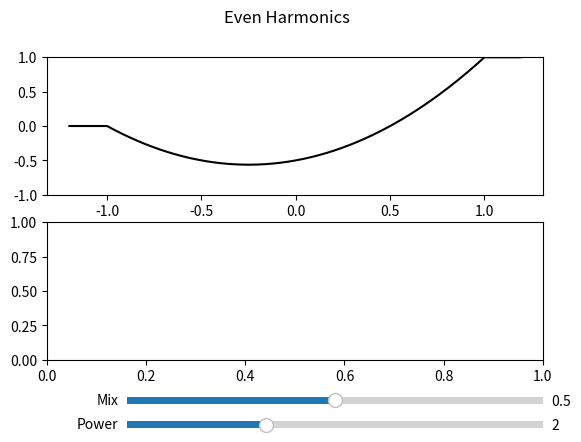

Here is the Python script that generated this plot: (Note: this script raises an exception after producing the figure.)
import numpy as np
import matplotlib.pyplot as plt
from matplotlib.widgets import Slider
import math

#Prepare plot figure
fig, (ax1, ax2) = plt.subplots(2)
plt.subplots_adjust(bottom=0.25)
fig.suptitle('Even Harmonics')
ax1.set(ylim=(-1.0, 1.0))

# Even harmonics saturation function
def even(sample, power, mix):
  dry = np.clip(sample, -1.0, 1.0)
  wet = dry ** power
  wet = abs(wet)
  wet -= 0.5
  wet *= 2.0
  return wet * mix + dry * (1-mix)
evenVect = np.vectorize(even)

# Data to graph
power0 = 2
mix0 = 0.5
xMax = np.pi * 2.0
xInput = np.arange(-1.2, 1.2, 0.01)
xAngle = np.arange(-xMax, xMax, 0.01)
sinInput = np.sin(xAngle)

#define sliders
axcolor = 'lightgoldenrodyellow'
axPower = plt.axes([0.25, 0.1, 0.65, 0.03], facecolor=axcolor)
axMix = plt.axes([0.25, 0.15, 0.65, 0.03], facecolor=axcolor)
slider_power = Slider(axPower, 'Power', -2, 10, valinit=power0, valstep=1)
slider_mix = Slider(axMix, 'Mix', 0, 1, valinit=mix0, valstep=0.01)

transferPlot, = ax1.plot(xInput, evenVect(xInput, power0, mix0), 'k')
ax1.grid(b=True, which='both', axis='both')
ax2.plot(xAngle, sinInput, 'g:')
responsePlot, = ax2.plot(xAngle, evenVect(sinInput, power0, mix0), 'k')
ax2.grid(b=True, which='both', axis='both')

#Update function upon slider change
def update(val):
  transferPlot.set_ydata(evenVect(xInput, slider_power.val, slider_mix.val))
  responsePlot.set_ydata(evenVect(sinInput, slider_power.val, slider_mix.val))
  fig.canvas.draw_idle()

slider_power.on_changed(update)
slider_mix.on_changed(update)

# Print key values of interest, then show plot.
# print(f"Sin RMS: {np.average(sinInput ** 2) ** 0.5}")
# print(f"Sin Average: {np.average(sinInput)}")
# print(f"Average: {np.average(response)}")
# print(f"RMS: {np.average(response ** 2) ** 0.5}")

plt.show()

